The GitHub repository TranHuuHoang99/CPP_Library contains a labelled image folder "dataset" with 7 categories: image cachua, image carot, image chuoi, image man, image ot, image tl, image xoai. Examples follow, each with its label.

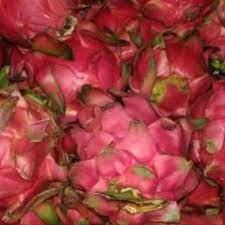
Label: image tl

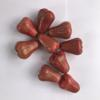
Label: image man

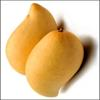
Label: image xoai

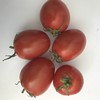
Label: image cachua

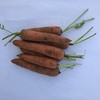
Label: image carot

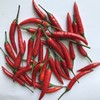
Label: image ot
